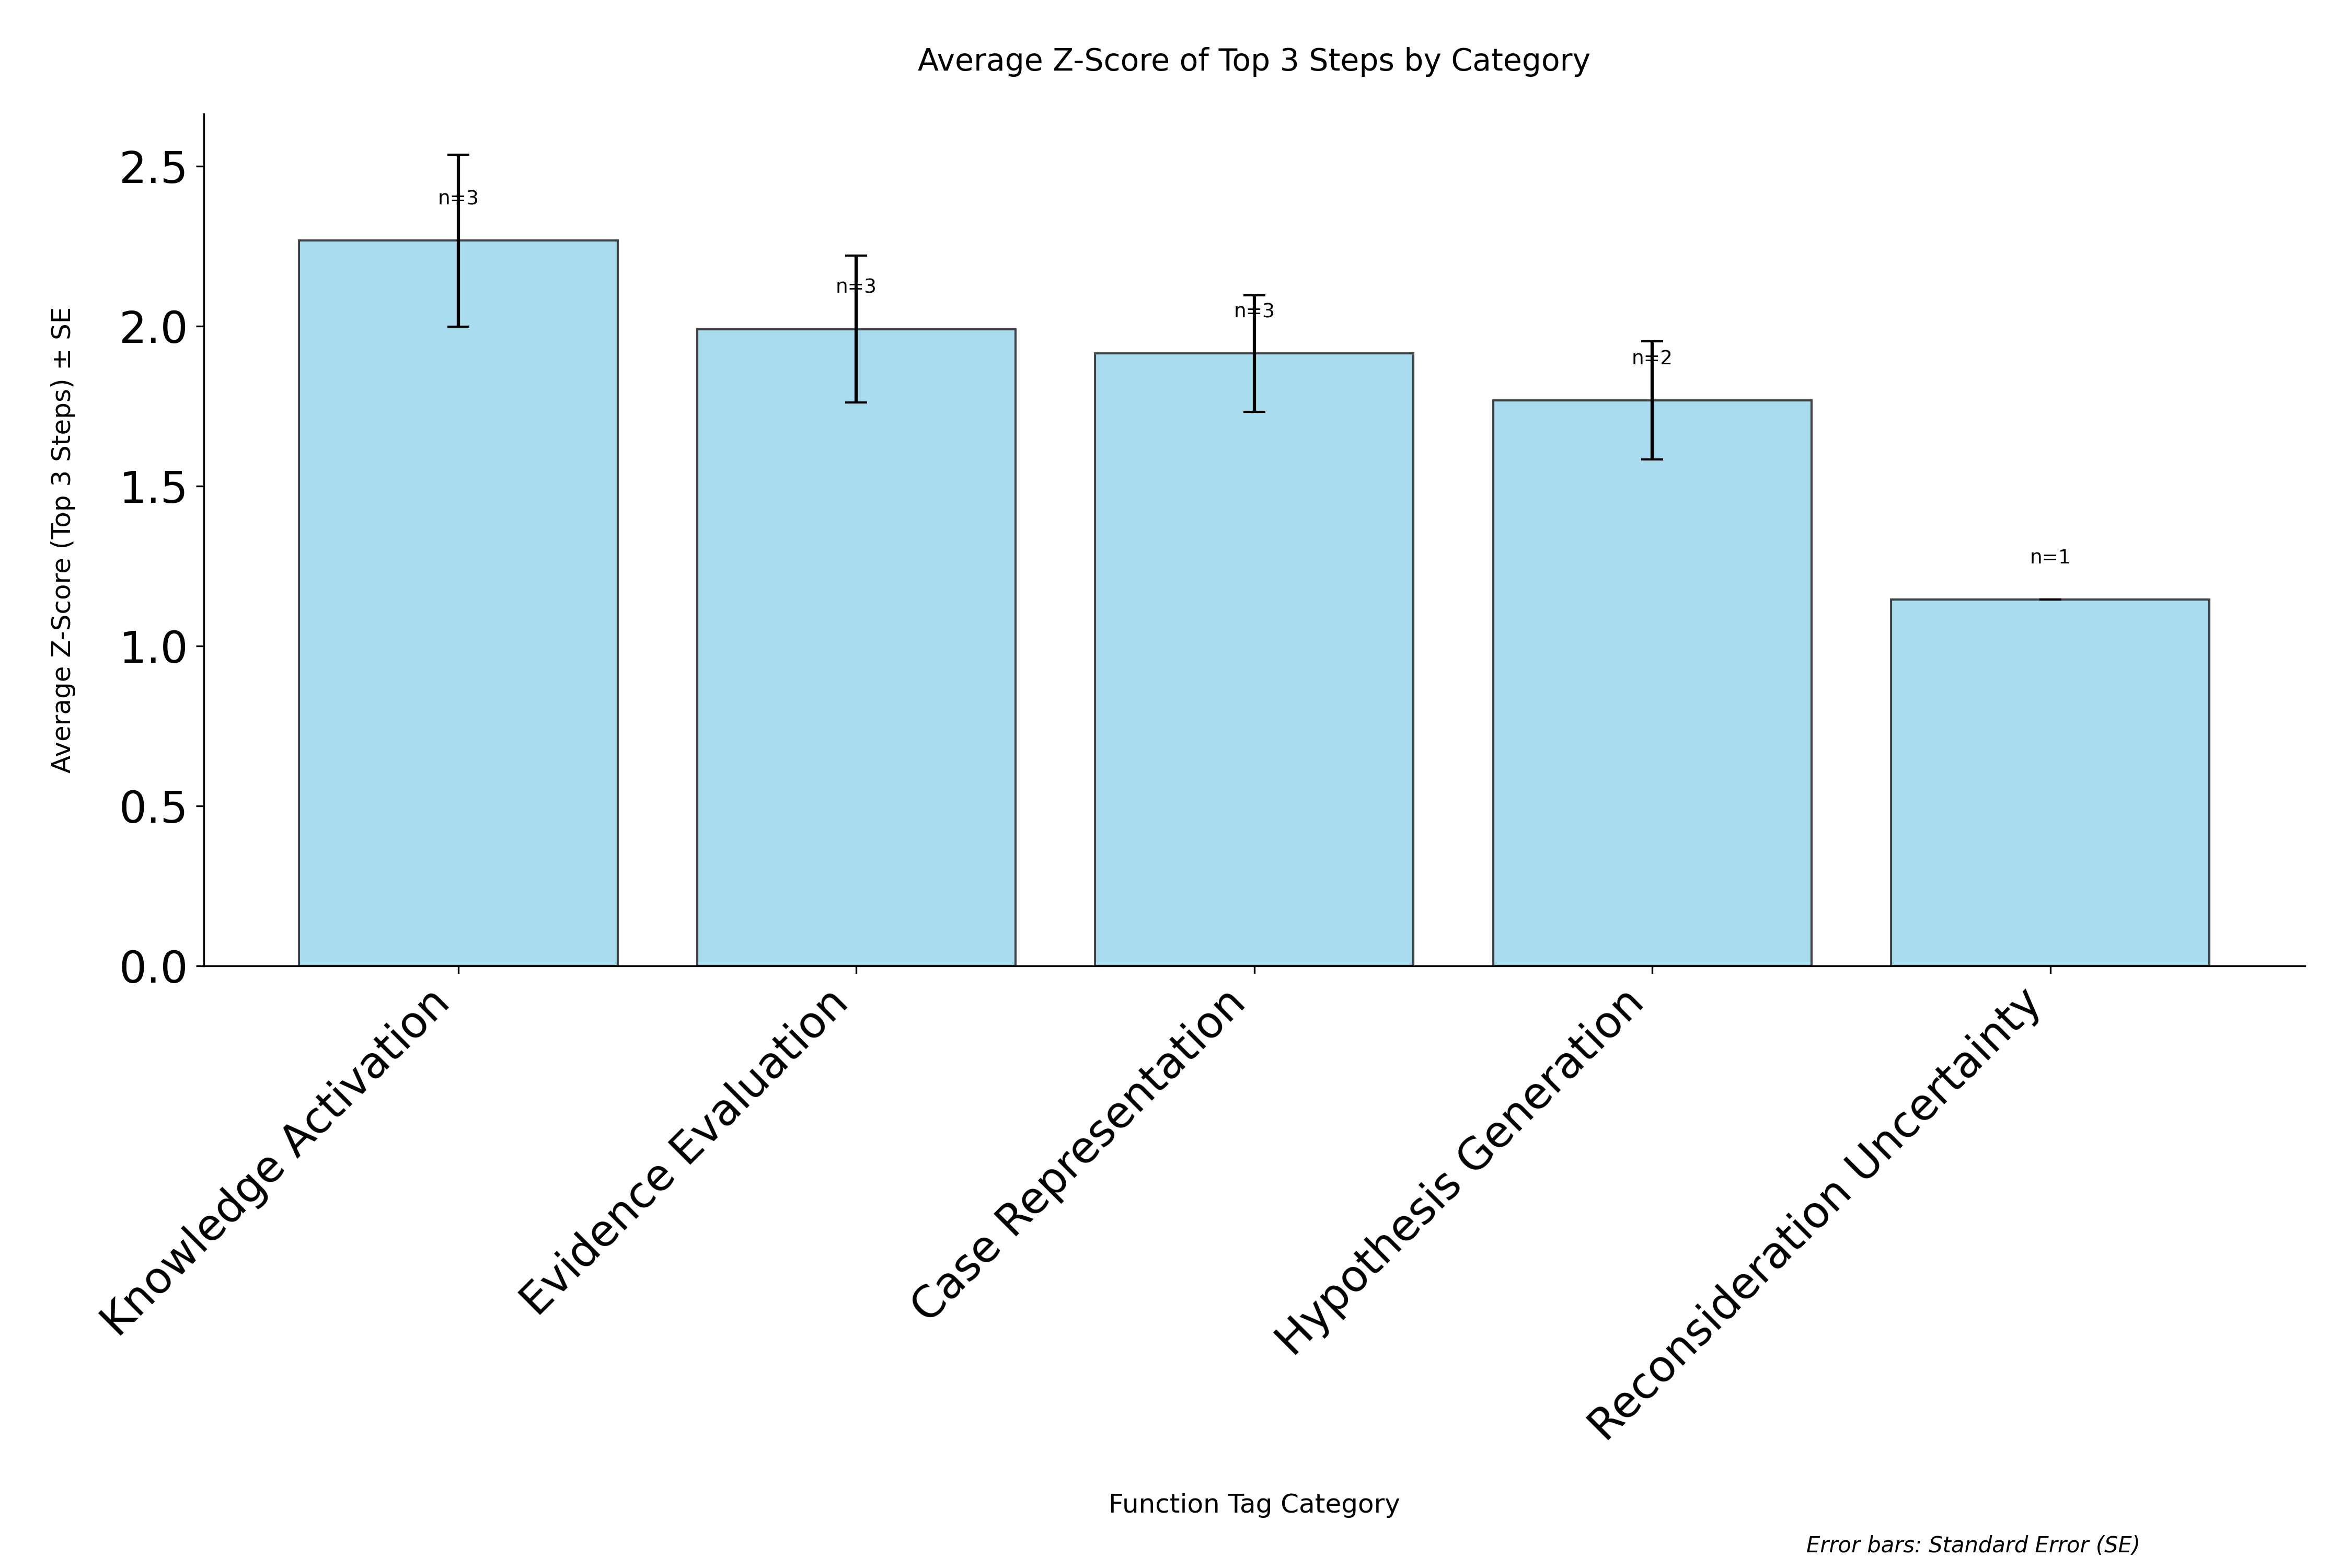

Source data for this figure (header and first rows):
category, avg_zscore, std_zscore, standard_error, count
Knowledge Activation, 2.267, 0.465, 0.2685, 3
Evidence Evaluation, 1.99, 0.3971, 0.2292, 3
Case Representation, 1.914, 0.3153, 0.182, 3
Hypothesis Generation, 1.768, 0.2617, 0.1851, 2
Reconsideration Uncertainty, 1.145, 0.0, 0.0, 1
